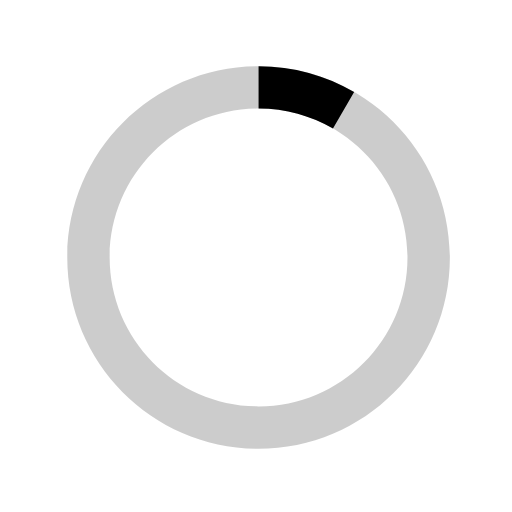
t = 0.00 s
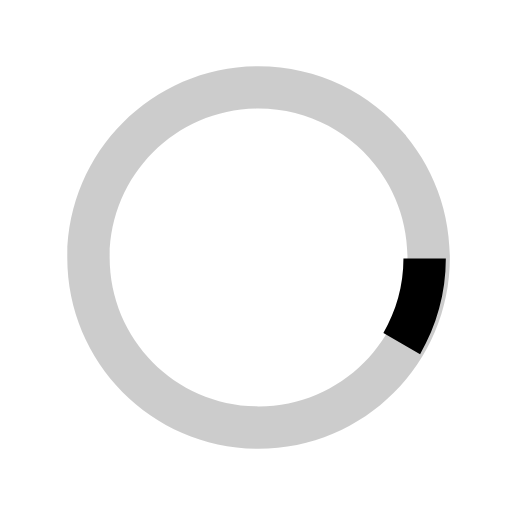
t = 0.25 s
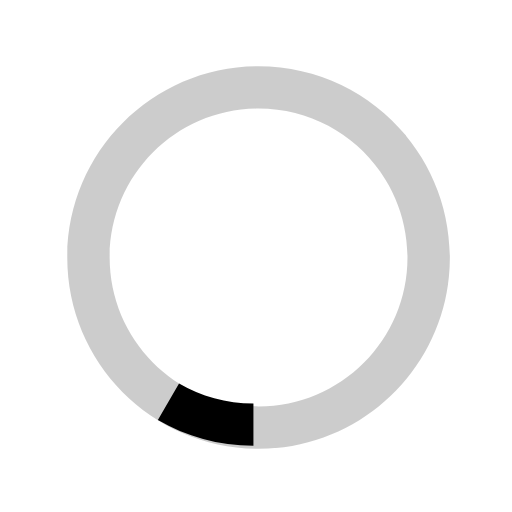
t = 0.50 s
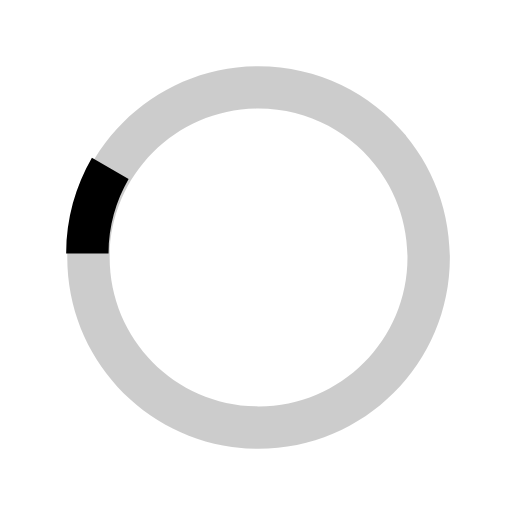
t = 0.75 s

The animated SVG that drew these frames (rendered in a browser with its animation timeline set to each time). Animation: 1 SMIL element (animateTransform=1); one cycle of 1.00 s, repeats indefinitely.

<svg version="1.1" id="loader-1" xmlns="http://www.w3.org/2000/svg" xmlns:xlink="http://www.w3.org/1999/xlink" x="0px" y="0px" width="40px" height="40px" viewBox="0 0 40 40" enable-background="new 0 0 40 40" xml:space="preserve">
	<desc>description element contents</desc>
    <path opacity="0.2" fill="#000" d="M20.201,5.169c-8.254,0-14.946,6.692-14.946,14.946c0,8.255,6.692,14.946,14.946,14.946 s14.946-6.691,14.946-14.946C35.146,11.861,28.455,5.169,20.201,5.169z M20.201,31.749c-6.425,0-11.634-5.208-11.634-11.634 c0-6.425,5.209-11.634,11.634-11.634c6.425,0,11.633,5.209,11.633,11.634C31.834,26.541,26.626,31.749,20.201,31.749z"/>
    <path fill="#000" d="M26.013,10.047l1.654-2.866c-2.198-1.272-4.743-2.012-7.466-2.012h0v3.312h0 C22.32,8.481,24.301,9.057,26.013,10.047z">
        <animateTransform attributeType="xml" attributeName="transform" type="rotate" from="0 20 20" to="360 20 20" dur="1s" repeatCount="indefinite"/>
    </path>
</svg>